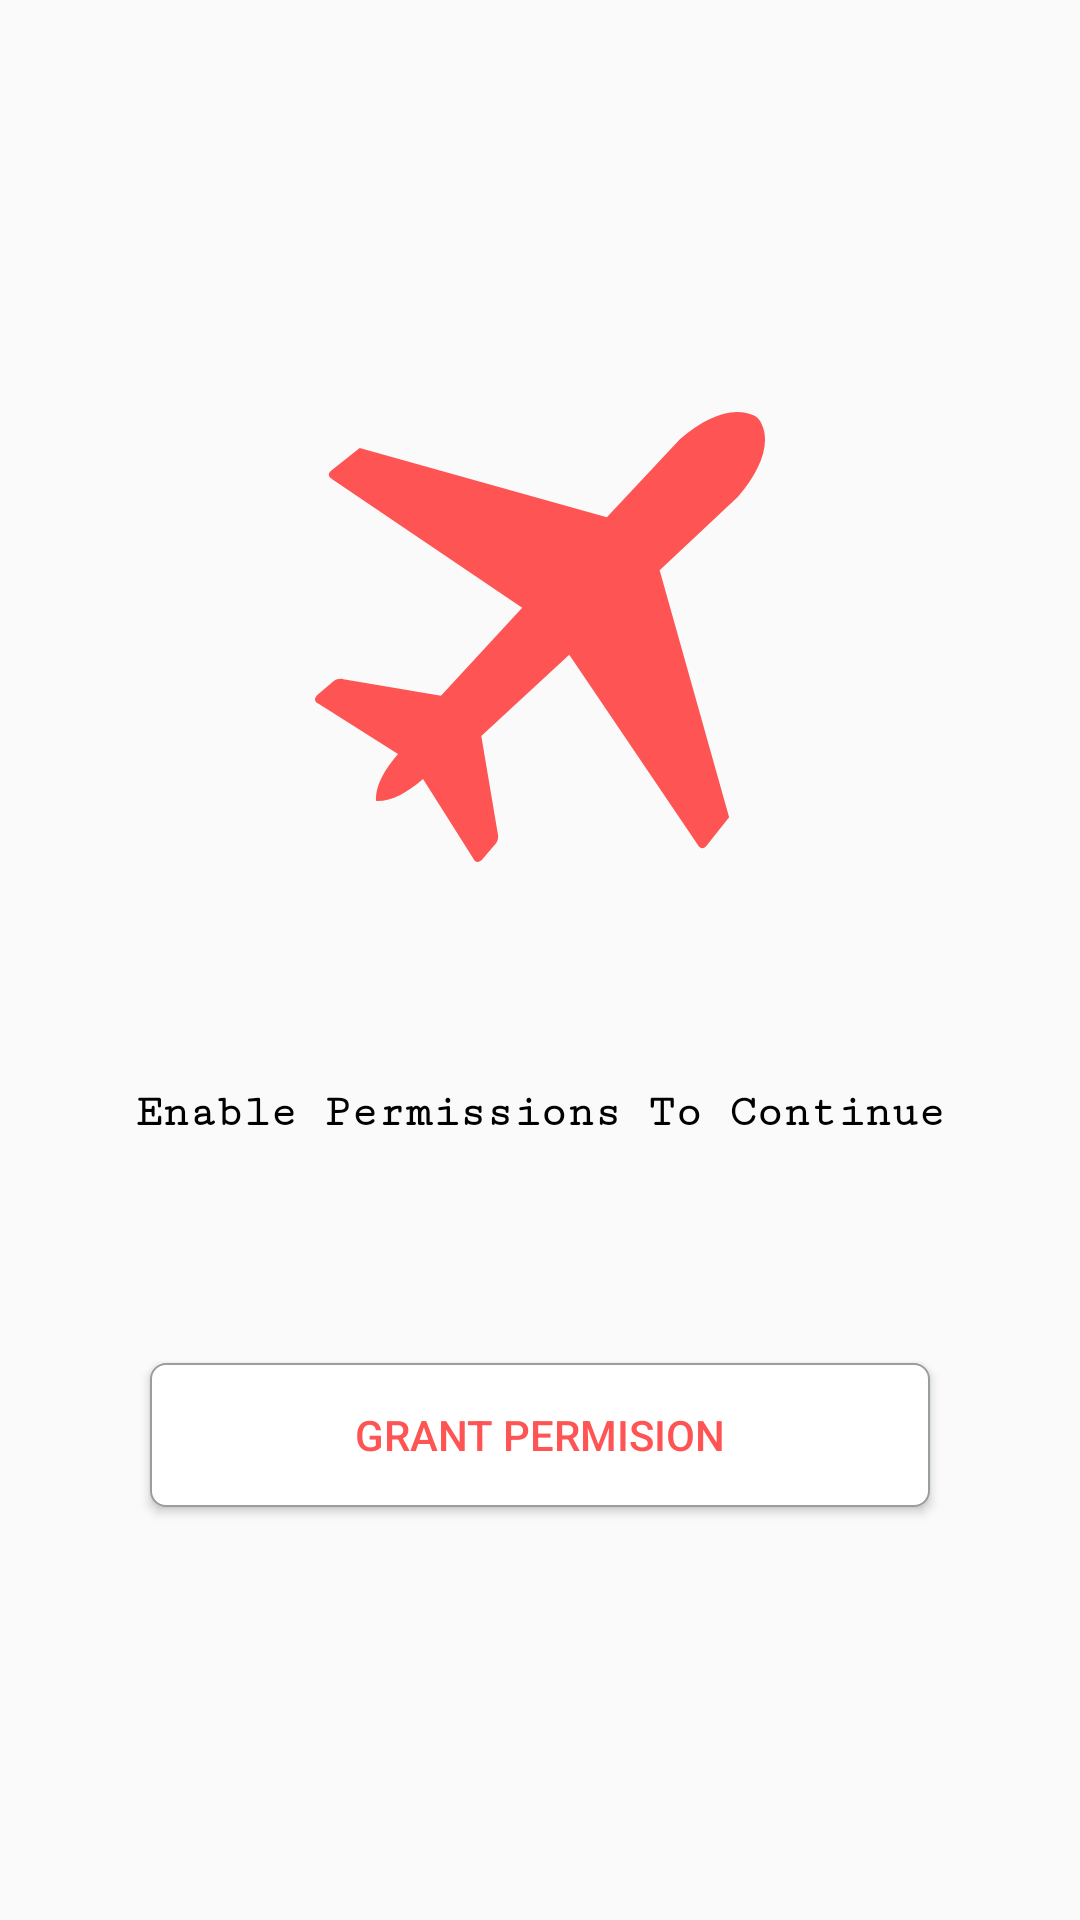

Produce the Android XML layout that renders to this screen, including the resource entries it uses.
<!-- AndroidManifest.xml: application theme Theme.LocationTracker -->
<!-- res/layout/activity_permission.xml -->
<?xml version="1.0" encoding="utf-8"?>
<LinearLayout xmlns:android="http://schemas.android.com/apk/res/android"
    xmlns:app="http://schemas.android.com/apk/res-auto"
    xmlns:tools="http://schemas.android.com/tools"
    android:layout_width="match_parent"
    android:layout_height="match_parent"
    android:orientation="vertical"
    android:layout_gravity="center"
    android:gravity="center"
    tools:context="UiActivities.AccessActivity">
    <ImageView
        android:layout_margin="50dp"
        android:layout_width="150dp"
        android:layout_height="150dp"
        android:src="@drawable/ic_plane"
        android:layout_gravity="center"/>
    <TextView
        android:padding="25dp"
        android:layout_width="wrap_content"
        android:layout_height="wrap_content"
        android:layout_gravity="center"
        android:gravity="center"
        android:textSize="15dp"
        android:fontFamily="serif-monospace"
        android:textStyle="bold"
        android:text="Enable Permissions To Continue"
        android:textColor="@color/black"/>
    <Button
        android:id="@+id/GetPermission"
        android:layout_width="match_parent"
        android:layout_height="wrap_content"
        android:layout_gravity="center"
        android:layout_margin="50dp"
        android:background="@drawable/background_input"
        android:text="Grant Permision"
        android:textColor="@color/MainColor" />

</LinearLayout>
<!-- resources referenced by this layout -->
<resources>
  <color name="MainColor">#fe5454</color>
  <color name="black">#FF000000</color>
  <!-- drawable background_input (drawable) -->
  <?xml version="1.0" encoding="utf-8"?>
  <shape xmlns:android="http://schemas.android.com/apk/res/android">
   <corners android:radius="5dp" />
      <solid android:color="@color/white" />
      <stroke android:color="@color/MainStrok" android:width="0.5dp"/>
  </shape>
  <!-- drawable ic_plane (drawable) -->
  <vector xmlns:android="http://schemas.android.com/apk/res/android"
      android:width="24dp"
      android:height="24dp"
      android:viewportWidth="122.88"
      android:viewportHeight="122.88">
    <path
        android:fillColor="@color/MainColor"
        android:pathData="M16.63,105.75c0.01,-4.03 2.3,-7.97 6.03,-12.38L1.09,79.73c-1.36,-0.59 -1.33,-1.42 -0.54,-2.4l4.57,-3.9c0.83,-0.51 1.71,-0.73 2.66,-0.47l26.62,4.5l22.18,-24.02L4.8,18.41c-1.31,-0.77 -1.42,-1.64 -0.07,-2.65l7.47,-5.96l67.5,18.97L99.64,7.45c6.69,-5.79 13.19,-8.38 18.18,-7.15c2.75,0.68 3.72,1.5 4.57,4.08c1.65,5.06 -0.91,11.86 -6.96,18.86L94.11,43.18l18.97,67.5l-5.96,7.47c-1.01,1.34 -1.88,1.23 -2.65,-0.07L69.43,66.31L45.41,88.48l4.5,26.62c0.26,0.94 0.05,1.82 -0.47,2.66l-3.9,4.57c-0.97,0.79 -1.81,0.82 -2.4,-0.54l-13.64,-21.57c-4.43,3.74 -8.37,6.03 -12.42,6.03C16.71,106.24 16.63,106.11 16.63,105.75L16.63,105.75z"
        android:fillType="evenOdd"/>
  </vector>
  <style name="Theme.LocationTracker" parent="Theme.AppCompat.Light.NoActionBar">
          
          <item name="android:forceDarkAllowed">false</item>
          <item name="colorPrimary">@color/purple_500</item>
          <item name="colorPrimaryVariant">@color/MainColor</item>
          <item name="colorOnPrimary">@color/white</item>
          
          <item name="colorSecondary">@color/teal_200</item>
          <item name="colorSecondaryVariant">@color/teal_700</item>
          <item name="colorOnSecondary">@color/black</item>
          
          <item name="android:statusBarColor" tools:targetApi="l">?attr/colorPrimaryVariant</item>
          
      </style>
  <color name="white">#FFFFFFFF</color>
  <color name="MainStrok">#989e99</color>
  <color name="purple_500">#FF6200EE</color>
  <color name="teal_200">#FF03DAC5</color>
  <color name="teal_700">#FF018786</color>
</resources>
